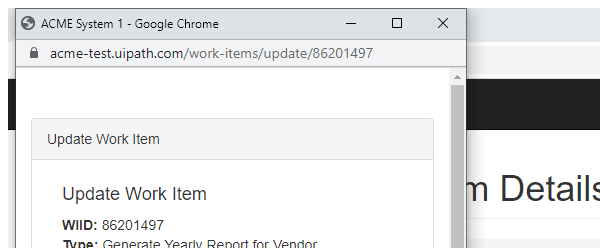
Task: Performer for ACME Generate Yearly Report Team
Workflow: Acme_PerformUpdatingWorkItem

Step 1 [try]: Attach Browser 'chrome.exe ACME' in window 'ACME System 1' (chrome.exe)

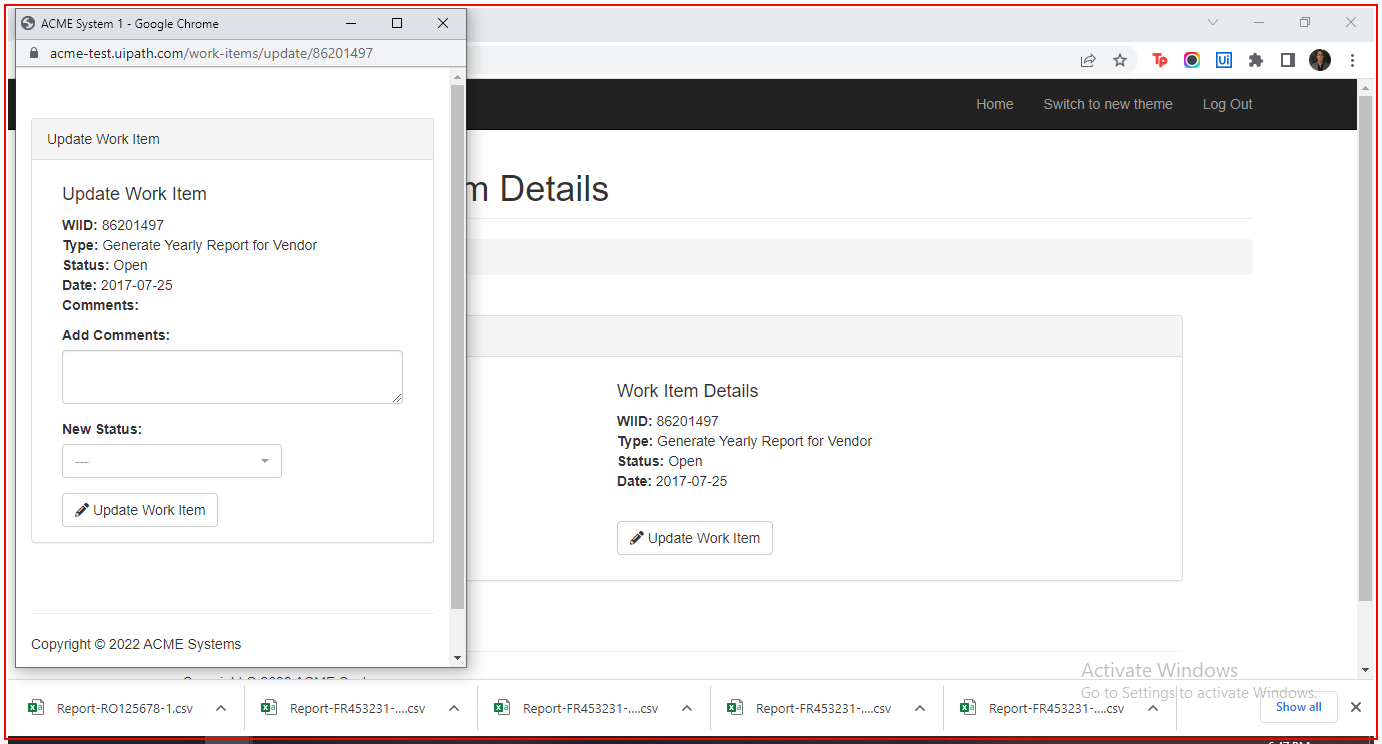
Step 2 [try]: Activate 'chrome.exe ACME'

Step 3: type [in_EncodedSHA] into the text box (no picture)

Step 4: click on the element (no picture)

Step 5: click on the element '{0}' (no picture)

Step 6: click on the button 'Update Work Item' (no picture)

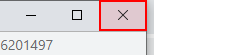
Step 7: click on the push button 'Close' in window 'ACME System 1 - Google Chrome' (chrome.exe)